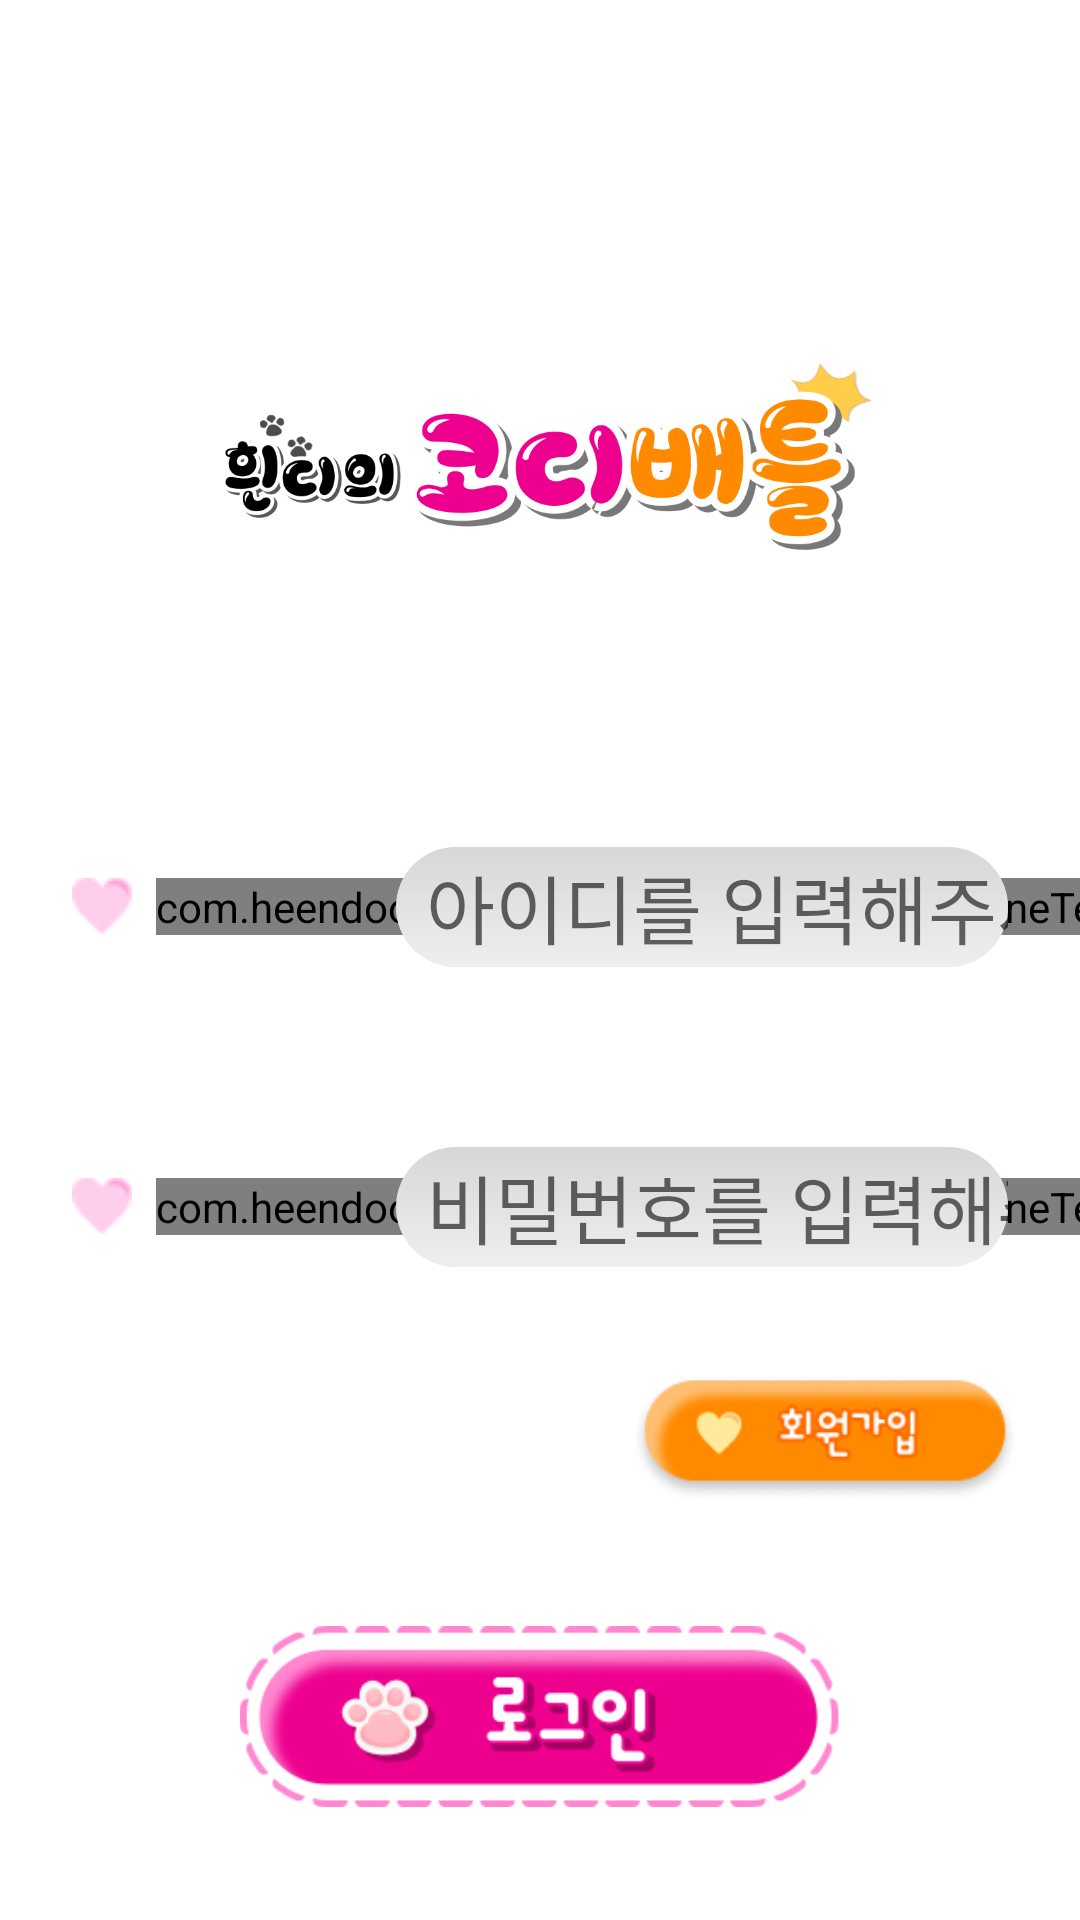

Here is an Android app screen rendered from its layout file. Give the layout XML and the strings, colors and styles it references.
<!-- AndroidManifest.xml: application theme TransparentStatusTheme -->
<!-- res/layout/fragment_log_in.xml -->
<?xml version="1.0" encoding="utf-8"?>
<ScrollView xmlns:android="http://schemas.android.com/apk/res/android"
        xmlns:app="http://schemas.android.com/apk/res-auto"
        android:layout_width="match_parent"
        android:layout_height="match_parent"
        android:fillViewport="true">

        
    <androidx.constraintlayout.widget.ConstraintLayout
        android:layout_width="match_parent"
        android:layout_height="match_parent" >

        <ImageView
            android:id="@+id/logo"
            android:layout_width="match_parent"
            android:layout_height="72dp"
            android:layout_marginTop="120dp"
            app:layout_constraintEnd_toEndOf="parent"
            app:layout_constraintStart_toStartOf="parent"
            app:layout_constraintTop_toTopOf="parent"
            app:srcCompat="@drawable/img_home_title" />

        
        <ImageView
            android:id="@+id/img_id_heart"
            android:layout_width="20dp"
            android:layout_height="20dp"
            android:layout_marginStart="24dp"
            android:layout_marginTop="100dp"
            app:layout_constraintStart_toStartOf="parent"
            app:layout_constraintTop_toBottomOf="@+id/logo"
            app:srcCompat="@drawable/ic_heart" />

        <com.heendoongs.coordibattle.common.OutLineTextView
            android:id="@+id/id"
            android:layout_width="wrap_content"
            android:layout_height="wrap_content"
            android:layout_marginStart="8dp"
            android:fontFamily="@font/dongle_bold"
            android:text="@string/id"
            android:textColor="@color/pink"
            android:textSize="30dp"
            app:layout_constraintBottom_toBottomOf="@+id/img_id_heart"
            app:layout_constraintStart_toEndOf="@+id/img_id_heart"
            app:layout_constraintTop_toTopOf="@+id/img_id_heart"
            app:textStrokeColor="@color/light_pink"
            app:textStrokeWidth="6"
            app:outlineShadowColor="#75000000"
            app:outlineShadowRadius="2"
            app:outlineShadowDy="2"/>


        <EditText
            android:id="@+id/edit_id"
            android:layout_width="0dp"
            android:layout_height="40dp"
            android:layout_marginEnd="24dp"
            android:fontFamily="@font/dongle_regular"
            android:hint="@string/id_input"
            android:inputType="textPersonName"
            android:textColor="@color/black"
            android:textSize="25dp"
            android:background="@drawable/input_text"
            android:paddingLeft="10dp"
            app:layout_constraintBottom_toBottomOf="@+id/id"
            app:layout_constraintEnd_toEndOf="parent"
            app:layout_constraintStart_toStartOf="@+id/guideline"
            app:layout_constraintTop_toTopOf="@+id/id" />

        
        <ImageView
            android:id="@+id/img_pw_heart"
            android:layout_width="20dp"
            android:layout_height="20dp"
            android:layout_marginStart="24dp"
            android:layout_marginTop="80dp"
            app:layout_constraintStart_toStartOf="parent"
            app:layout_constraintTop_toBottomOf="@+id/img_id_heart"
            app:srcCompat="@drawable/ic_heart" />

        <com.heendoongs.coordibattle.common.OutLineTextView
            android:id="@+id/pw"
            android:layout_width="wrap_content"
            android:layout_height="wrap_content"
            android:layout_marginStart="8dp"
            android:fontFamily="@font/dongle_bold"
            android:text="@string/password"
            android:textColor="@color/pink"
            android:textSize="30dp"
            app:layout_constraintBottom_toBottomOf="@+id/img_pw_heart"
            app:layout_constraintStart_toEndOf="@+id/img_pw_heart"
            app:layout_constraintTop_toTopOf="@+id/img_pw_heart"
            app:textStrokeColor="@color/light_pink"
            app:textStrokeWidth="6"
            app:outlineShadowColor="#75000000"
            app:outlineShadowRadius="2"
            app:outlineShadowDy="2"/>

        <EditText
            android:id="@+id/edit_pw"
            android:layout_width="0dp"
            android:layout_height="40dp"
            android:layout_marginEnd="24dp"
            android:fontFamily="@font/dongle_regular"
            android:hint="비밀번호를 입력해주세요"
            android:inputType="textPassword"
            android:textColor="@color/black"
            android:textSize="25dp"
            android:background="@drawable/input_text"
            android:paddingLeft="10dp"
            app:layout_constraintBottom_toBottomOf="@+id/pw"
            app:layout_constraintEnd_toEndOf="parent"
            app:layout_constraintStart_toStartOf="@+id/guideline"
            app:layout_constraintTop_toTopOf="@+id/pw" />

        <TextView
            android:id="@+id/login_error"
            android:layout_width="wrap_content"
            android:layout_height="wrap_content"
            android:fontFamily="@font/dongle_bold"
            android:textColor="@color/red"
            android:textSize="20dp"
            app:layout_constraintStart_toStartOf="@+id/edit_pw"
            app:layout_constraintTop_toBottomOf="@+id/edit_pw" />

        
        <ImageButton
            android:id="@+id/btn_sign_up_page"
            android:layout_width="130dp"
            android:layout_height="50dp"
            android:layout_marginTop="32dp"
            android:layout_marginEnd="20dp"
            android:background="@android:color/transparent"
            android:backgroundTint="#FF8A00"
            android:fontFamily="@font/dongle_bold"
            android:scaleType="centerInside"
            android:text="@string/sign_in"
            android:textColor="@color/white"
            android:textSize="20dp"
            app:layout_constraintEnd_toEndOf="parent"
            app:layout_constraintTop_toBottomOf="@+id/edit_pw"
            app:srcCompat="@drawable/ic_signup_page_btn" />

        <ImageButton
            android:id="@+id/btn_login"
            android:layout_width="200dp"
            android:layout_height="75dp"
            android:background="@android:color/transparent"
            android:fontFamily="@font/dongle_bold"
            android:scaleType="centerInside"
            android:text="@string/login"
            android:textSize="35dp"
            app:layout_constraintBottom_toBottomOf="parent"
            app:layout_constraintEnd_toEndOf="parent"
            app:layout_constraintStart_toStartOf="parent"
            app:layout_constraintTop_toBottomOf="@+id/btn_sign_up_page"
            app:srcCompat="@drawable/ic_login_btn" />

        <androidx.constraintlayout.widget.Guideline
            android:id="@+id/guideline"
            android:layout_width="wrap_content"
            android:layout_height="wrap_content"
            android:orientation="vertical"
            app:layout_constraintGuide_begin="132dp" />

    </androidx.constraintlayout.widget.ConstraintLayout>
</ScrollView>
<!-- resources referenced by this layout -->
<resources>
  <color name="black">#FF000000</color>
  <color name="pink">#ED008E</color>
  <color name="red">#FF0000</color>
  <color name="white">#FFFFFFFF</color>
  <!-- drawable ic_heart (drawable) -->
  <vector xmlns:android="http://schemas.android.com/apk/res/android"
      android:width="19dp"
      android:height="18dp"
      android:viewportWidth="19"
      android:viewportHeight="18">
    <path
        android:pathData="M18.9067,4.6418C18.8337,3.4988 18.5885,2.5705 17.7928,1.6143C16.1989,-0.2973 12.5352,-0.6156 10.8964,1.2248C10.6105,1.4955 10.3407,1.8215 10.0696,2.211L9.4563,3.0924L8.8426,2.211C8.5707,1.8215 8.3003,1.4952 8.0144,1.2248C6.3744,-0.6156 2.711,-0.2976 1.118,1.6143C0.3211,2.5705 0.0762,3.4988 0.0032,4.6418C-0.1007,8.0398 2.3651,10.7607 2.6694,11.1594C4.3429,13.1226 6.1684,14.979 8.0221,16.6893C8.3575,16.9829 8.6473,17.2272 8.937,17.4695C9.1113,17.6117 9.2832,17.7557 9.4563,17.897C9.6291,17.7554 9.8004,17.6117 9.9737,17.4695C10.2647,17.2272 10.5544,16.9829 10.8887,16.6893C12.7433,14.979 14.5691,13.1238 16.2443,11.1594C16.5486,10.7607 19.0148,8.0398 18.91,4.6418"
        android:fillColor="#FFCEEC" />
    <path
        android:pathData="M17.8822,4.0356C17.8793,3.7427 17.8336,3.4517 17.7465,3.172C17.6671,2.9166 17.5502,2.6745 17.3994,2.4536C16.5168,1.1565 14.5937,0.6892 12.987,1.0176C12.3603,1.1684 11.7327,1.4041 11.4441,2.0026C11.3459,2.2594 11.5525,2.3829 11.8716,2.3672C13.0277,2.238 14.3066,2.3544 15.3287,2.8511C15.5835,2.9758 15.8218,3.1236 16.0397,3.2973C16.773,3.8652 17.0898,4.7481 17.2332,5.6239C17.5897,5.5521 17.7836,5.1243 17.8299,4.7437C17.8743,4.5104 17.8916,4.2729 17.8822,4.0356Z"
        android:fillColor="#FEA0D8"/>
  </vector>
  <!-- drawable ic_login_btn: png bitmap (drawable-v24, 17369 bytes) -->
  <!-- drawable ic_signup_page_btn: png bitmap (drawable-v24, 9280 bytes) -->
  <!-- drawable img_home_title: png bitmap (drawable-v24, 76968 bytes) -->
  <!-- drawable input_text (drawable) -->
  <layer-list xmlns:android="http://schemas.android.com/apk/res/android">
      
      <item>
          <shape android:shape="rectangle">
              <solid android:color="#EFEEEE" />
              <corners android:radius="20dp" />
          </shape>
      </item>
      <item>
          <shape android:shape="rectangle">
              <gradient
                  android:angle="330"
                  android:startColor="#80C3BEBE"
                  android:centerColor="#40C3BEBE"
                  android:endColor="#EFEEEE" />
              <corners android:radius="20dp" />
          </shape>
      </item>
  </layer-list>
  <string name="id">아이디</string>
  <string name="id_input">아이디를 입력해주세요</string>
  <string name="login">로그인</string>
  <string name="password">비밀번호</string>
  <string name="sign_in">회원가입</string>
  <style name="TransparentStatusTheme" parent="Theme.MaterialComponents.Light.NoActionBar">
          
          <item name="android:windowDrawsSystemBarBackgrounds">true</item>
          <item name="android:windowLightStatusBar">true</item>
          <item name="android:windowTranslucentStatus">true</item>
      </style>
</resources>
